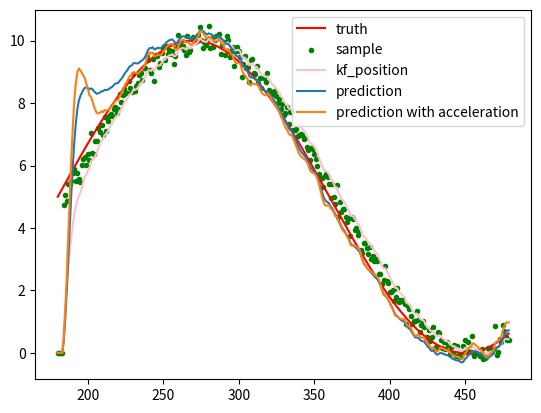

Here is the Python script that generated this plot:
import random

import math
import matplotlib.pyplot as plt
import numpy as np

# parameters for PID
err_sum = 0
last_err = 0
kp = 1.5
ki = 0.5
kd = 0.01
kr = 0.3

# parameters of Kalman filter for position
P = 0
Q = 1
R = 20
x_state = 0


def kf(z):
    global P, Q, R, x_state
    P = P + Q
    K = P / (P + R)
    x_result = x_state + K * (z - x_state)
    x_state = x_result
    P = (1 - K) * P
    # print('P%.2f, K%.2f'%(P, K))
    return x_result


# parameters of Kalman filter for speed
Pv = 0
Qv = 1
Rv = 20
x_state_v = 0


def kf_v(z):
    global Pv, Qv, Rv, x_state_v
    Pv = Pv + Qv
    Kv = Pv / (Pv + Rv)
    thres = 2
    if abs(z - x_state_v) > thres:
        z = z * 0.1
        x_result = x_state_v = z * 0.5
    else:
        x_result = x_state_v + Kv * (z - x_state_v)
    
    x_state_v = x_result
    Pv = (1 - Kv) * Pv
    return x_result


# parameters of Kalman filter for accelerate
Pa = 0
Qa = 1
Ra = 100
x_state_a = 0


def kf_a(z):
    global Pa, Qa, Ra, x_state_a
    Pa = Pa + Qa
    Ka = Pa / (Pa + Ra)
    x_resilt = x_state_a + Ka * (z - x_state_a)
    x_state_a = x_resilt
    Pa = (1 - Ka) * Pa
    return x_resilt


# parameters of Kalman filter for final prediction without acceleration
P_final = 0
Q_final = 1
R_final = 25
x_state_final = 0


def kf_final(z):
    global P_final, Q_final, R_final, x_state_final
    P_final = P_final + Q_final
    K_final = P_final / (P_final + R_final)
    x_result = x_state_final + K_final * (z - x_state_final)
    x_state_final = x_result
    P_final = (1 - K_final) * P_final
    return x_result


# parameters of Kalman filter for final prediction with acceleration
P_final_a = 0
Q_final_a = 1
R_final_a = 25
x_state_final_a = 0


def kf_final_a(z):
    global P_final_a, Q_final_a, R_final_a, x_state_final_a
    P_final_a = P_final_a + Q_final_a
    K_final_a = P_final_a / (P_final_a + R_final_a)
    x_result_a = x_state_final_a + K_final_a * (z - x_state_final_a)
    x_state_final_a = x_result_a
    P_final_a = (1 - K_final_a) * P_final_a
    return x_result_a


def pidv(err):
    global err_sum, last_err
    t = 0
    t += kp * err
    t += ki * err_sum
    t += kd * (err - last_err)
    last_err = err
    err_sum += err
    return t


# variables for simulation
x = []  # time
A = 5  # amplitude of the movement
noise = 0.2  # noise level, the noise is sampled from N(0, noise)
truth = []  # truth curve
sample = []  # sample points with noise
delay_step = 4  # delay steps from sample to truth
itr_len = 120  # the steps of each phase

# adding truth curve, this can be flexible if you want to simulate different movement
for i in range(int(1.5 * itr_len), 4 * itr_len):
    x.append(i)
    truth.append(A + A * math.sin((i - int(1.5 * itr_len)) / int(1.5 * itr_len) * 3.14))

# sample points from truth curve, there is a delay in the beginning
for i in range(delay_step):
    sample.append(0)
for i in range(delay_step, len(truth)):
    sample.append(truth[i - delay_step] + random.gauss(0, noise))

# variables for prediction
predict = []
last = 0
cur = 0
len = 1
delay = [0] * len
i = 0
target = 0

kf_predict = []
raw_v = []
kf_predict_v = []
raw_a = []
kf_predict_a = []
kf_predict_final = []
kf_predict_final_a = []
last_x = 0
last_v = 0
for index, y in enumerate(sample):
    output = kf(y)
    kf_predict.append(output)
    
    cur_v = output - last_x
    last_x = output
    output_v = kf_v(cur_v)
    raw_v.append(cur_v)
    kf_predict_v.append(output_v)
    
    cur_a = output_v - last_v
    last_v = output_v
    output_a = kf_a(cur_a)
    raw_a.append(cur_a)
    kf_predict_a.append(output_a)
    
    target = output + output_v * 15
    target_a = target + 1 / 2 * output_a * 15 * 15
    output_final = kf_final(target)
    kf_predict_final.append(output_final)
    output_final_a = kf_final_a(target_a)
    kf_predict_final_a.append(output_final_a)

plt.plot(x, truth, color='red', label="truth")
plt.scatter(x, sample, color='green', marker='.', label='sample')
plt.plot(x, kf_predict, color='pink', label='kf_position')

# plt.plot(x, raw_v, label='raw_v')
# plt.plot(x, kf_predict_v, label='kf_v')
# plt.plot(x, raw_a, label='raw_a')
# plt.plot(x, kf_predict_a, label='kf_a')
# plt.plot(x, predict, color='blue', label="kalman")
plt.plot(x, kf_predict_final, label='prediction')
plt.plot(x, kf_predict_final_a, label='prediction with acceleration')
# plt.plot(x, [0]*itr_len)
plt.legend()
plt.show()